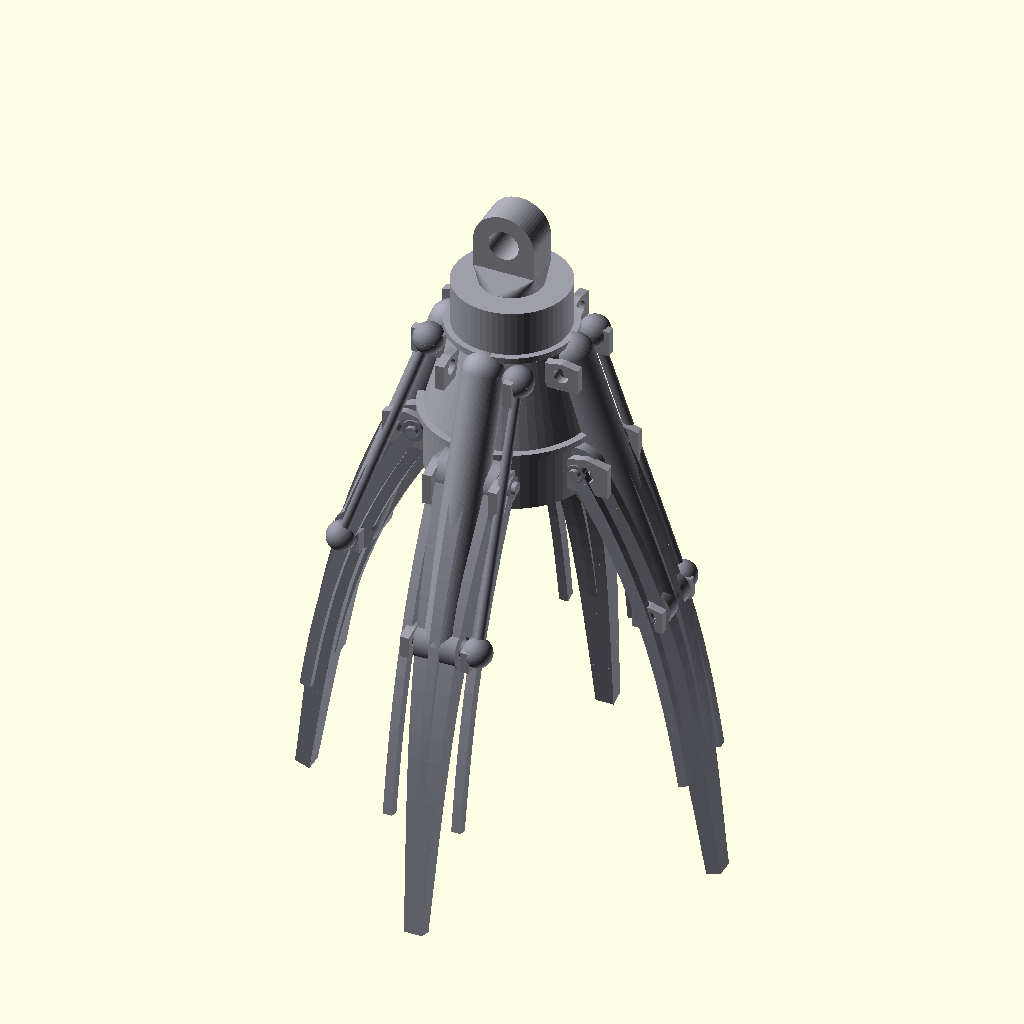
Cell 1 — every parameter at its default value.
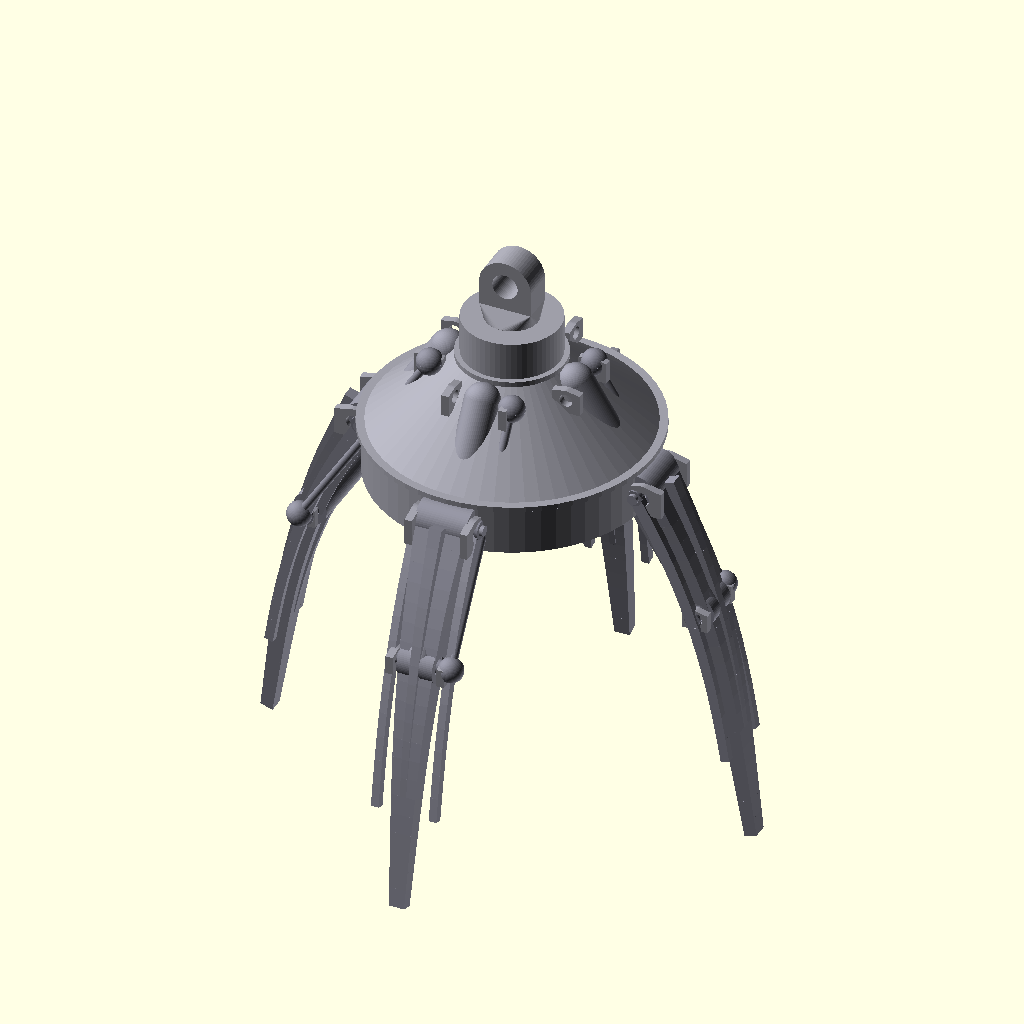
Cell 2: hub_base_r = 27 (everything else at default).
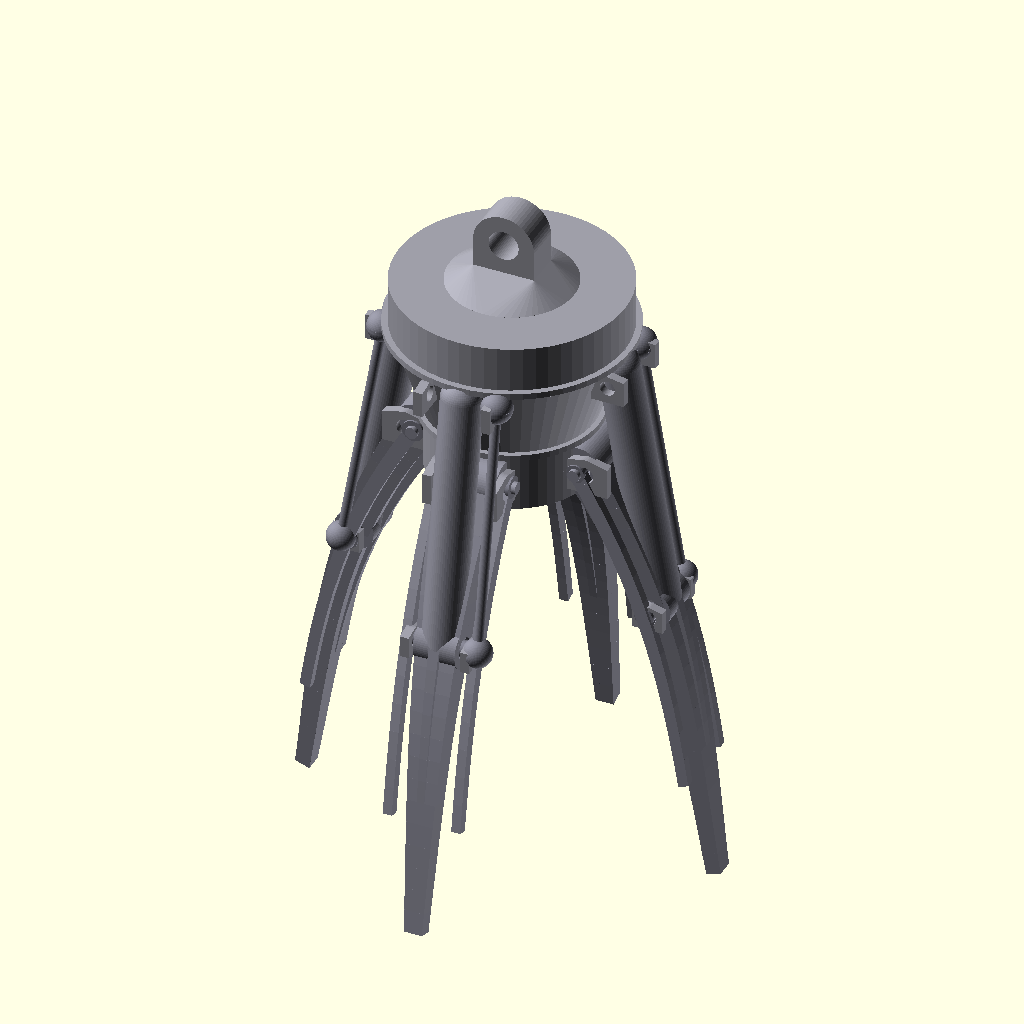
Cell 3: hub_top_r = 18.78 (everything else at default).
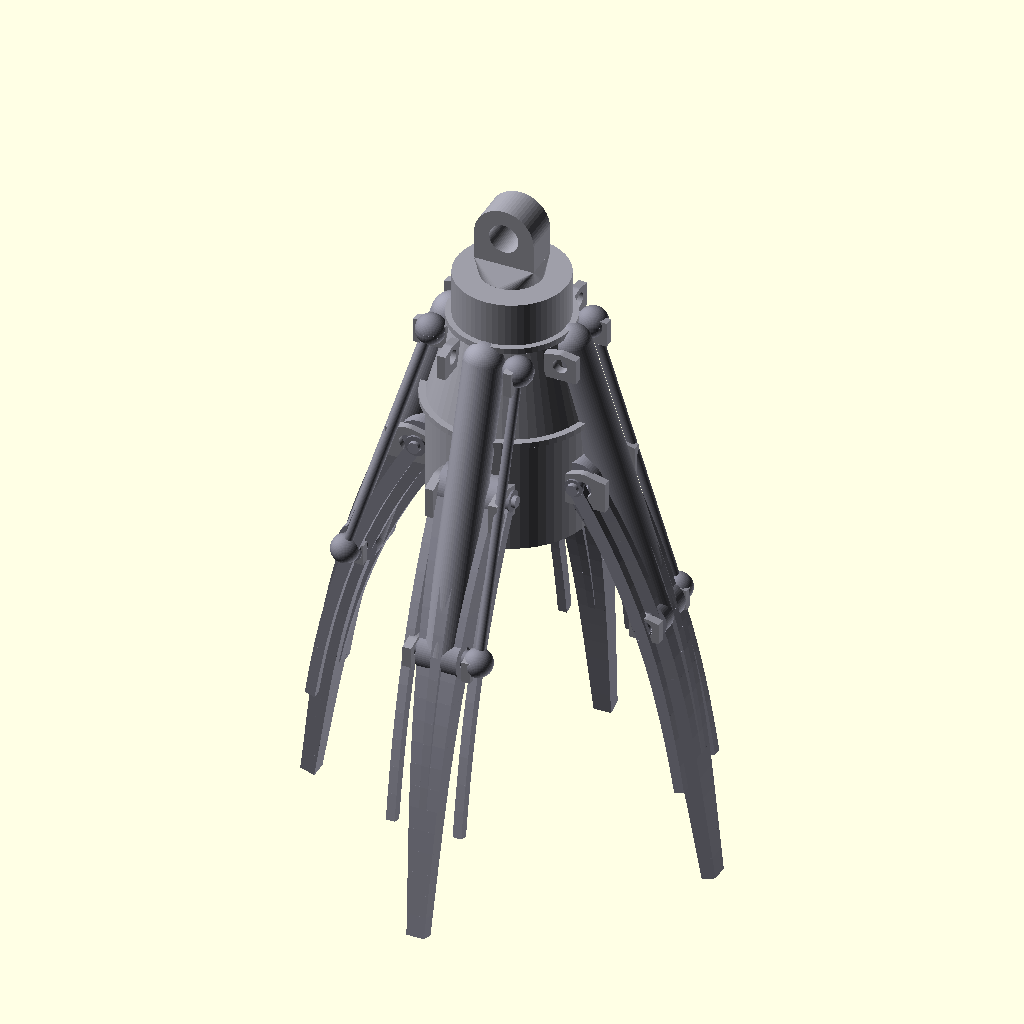
Cell 4: hub_base_h = 20 (everything else at default).
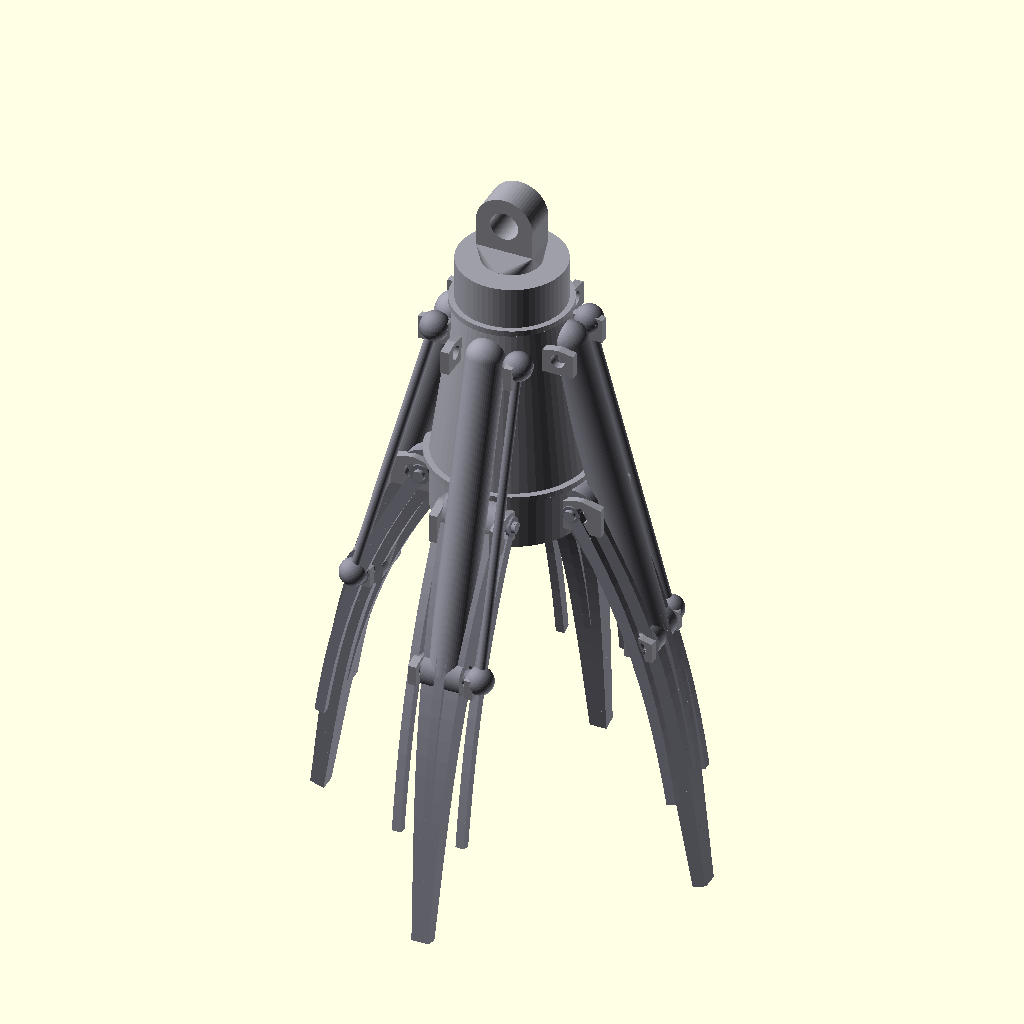
Cell 5 — hub_cone_h set to 30, the other parameters unchanged.
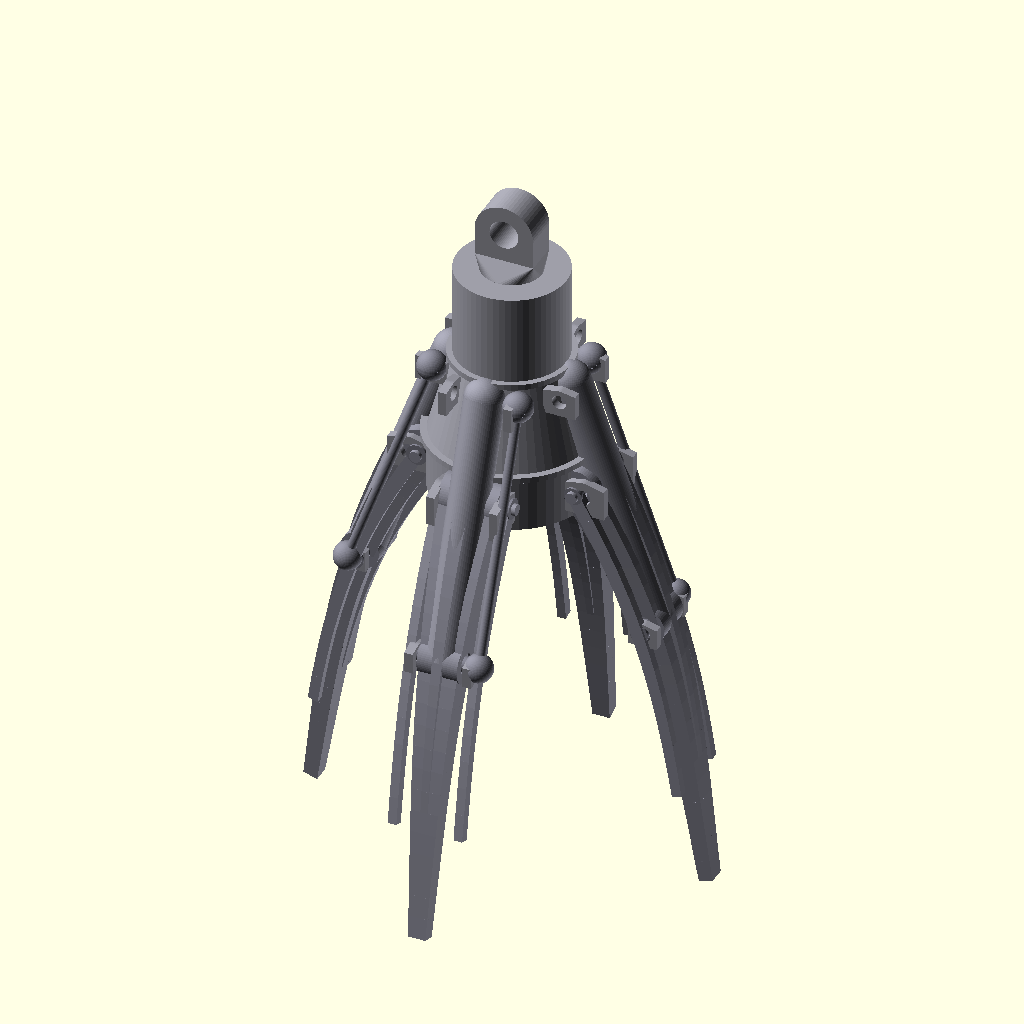
Cell 6: the same model with hub_top_h = 16.
All cells are drawn from the same view direction (rotation 55°, 0°, 25°, orthographic, colour scheme Cornfield), but the view is re-fitted for each cell, so position and scale can differ between cells as well as the parameter.
OpenSCAD source file projects/p3d-bench/demo/runs/text_image2cad_textimage2cad_32216_06401c17_image_text_openscad_claude-reason/generated.scad:
// Hydraulic Grapple Assembly
// 4-arm grapple with central bell hub, eye lug,
// hydraulic cylinders, curved jaw arms, and linkage hardware
$fn = 60;

// ============ PARAMETERS ============

// Central Hub (bell shape)
hub_base_r  = 13.5;       // Lower wide cylinder radius
hub_top_r   = 9.39;       // Upper narrow cylinder radius
hub_base_h  = 10;         // Lower cylinder height
hub_cone_h  = 15;         // Cone transition height
hub_top_h   = 8;          // Upper cylinder height
hub_total_h = hub_base_h + hub_cone_h + hub_top_h;

// Eye Lug at crown
eye_r       = 5.07;       // Outer profile radius
eye_bore_d  = 5;          // Through-bore diameter
eye_t       = 6;          // Plate thickness
eye_h       = 10;         // Lug height

// Jaw Arms
jaw_len     = 73.6;       // Total arm length
jaw_w0      = 10;         // Width at pivot end
jaw_w1      = 3;          // Width at tip
jaw_d0      = 7;          // Depth at pivot end
jaw_d1      = 2.5;        // Depth at tip
jaw_pin_d   = 3.6;        // Pin hole diameter
jaw_angle   = 18;         // Outward tilt from vertical (deg)

// Hydraulic Barrel
brl_or      = 3.38;       // Outer radius (OD 6.76)
brl_wall    = 0.7;        // Wall thickness

// Follower Rod
frod_r      = 0.8;        // Stem radius
frod_head_r = 2.53;       // Mushroom head radius

// Mounting Lugs
lug_t       = 1.47;       // Lug thickness

// Pins
pin_r       = 1.35;       // Stepped pin shank radius
pin_head_r  = 1.8;        // Stepped pin head radius

// Layout
n_arms      = 4;
piv_z       = hub_base_h * 0.5;   // Pivot height on hub
piv_r       = hub_base_r;          // Pivot radial distance

// Barrel attachment point on hub cone
brl_frac    = 0.82;
brl_att_z   = hub_base_h + hub_cone_h * brl_frac;
brl_att_r   = hub_base_r + (hub_top_r - hub_base_r) * brl_frac;

// Jaw curve functions (local coordinates)
function jcx(t) = 7 * sin(t * 140) * (1 - t * 0.8) - 3 * t * t;
function jcz(t) = -t * jaw_len;
function jw(t)  = jaw_w0 + (jaw_w1 - jaw_w0) * pow(t, 0.8);
function jd(t)  = jaw_d0 + (jaw_d1 - jaw_d0) * pow(t, 0.7);

// World coordinates of jaw point (for arm at azimuth 0)
function jwx(t) = piv_r + jcx(t) * cos(jaw_angle) - jcz(t) * sin(jaw_angle);
function jwz(t) = piv_z + jcx(t) * sin(jaw_angle) + jcz(t) * cos(jaw_angle);

// ============ MAIN ASSEMBLY ============
assembly();

module assembly() {
    hub_and_eye();
    for (i = [0 : n_arms - 1])
        rotate([0, 0, i * 90])
            arm_assembly();
}

// ============ CENTRAL HUB WITH EYE LUG ============
module hub_and_eye() {
    color([0.62, 0.62, 0.66]) {
        // Lower wide cylinder
        cylinder(h = hub_base_h, r = hub_base_r);
        // Conical transition
        translate([0, 0, hub_base_h])
            cylinder(h = hub_cone_h, r1 = hub_base_r, r2 = hub_top_r);
        // Upper narrow cylinder
        translate([0, 0, hub_base_h + hub_cone_h])
            cylinder(h = hub_top_h, r = hub_top_r);
        // Collar ring at base-cone junction
        translate([0, 0, hub_base_h - 0.5])
            cylinder(h = 1.0, r = hub_base_r + 1.0);
        // Collar ring at cone-upper junction
        translate([0, 0, hub_base_h + hub_cone_h - 0.5])
            cylinder(h = 1.0, r = hub_top_r + 1.0);
        // Eye lug at crown
        translate([0, 0, hub_total_h])
            eye_lug_part();
    }
}

module eye_lug_part() {
    difference() {
        union() {
            // Transition pad from cylinder to rectangular lug
            hull() {
                cylinder(h = 0.01, r = hub_top_r * 0.55);
                translate([0, 0, 3])
                    cube([eye_r * 2, eye_t, 0.01], center = true);
            }
            // Lug plate with rounded top bearing the through-bore
            translate([0, 0, 3])
                hull() {
                    cube([eye_r * 2, eye_t, 0.01], center = true);
                    translate([0, 0, eye_h - eye_r])
                        rotate([90, 0, 0])
                            cylinder(h = eye_t, r = eye_r, center = true);
                }
        }
        // 5 mm through-bore at the crown
        translate([0, 0, 3 + eye_h - eye_r])
            rotate([90, 0, 0])
                cylinder(h = eye_t + 4, d = eye_bore_d, center = true);
    }
}

// ============ ONE ARM ASSEMBLY ============
module arm_assembly() {
    mt = 0.35;  // mid-body parameter for hydraulic connection

    // --- Curved jaw arm with ribs ---
    translate([piv_r, 0, piv_z])
        rotate([0, -jaw_angle, 0])
            color([0.55, 0.55, 0.60])
                jaw_arm();

    // --- Curved support strips flanking jaw ---
    for (s = [-1, 1])
        translate([piv_r, s * (jaw_d0 / 2 + 2.2), piv_z])
            rotate([0, -jaw_angle, 0])
                color([0.57, 0.57, 0.62])
                    support_arm();

    // --- 2 lower pivot mounting lugs (8 total in assembly) ---
    for (s = [-1, 1])
        translate([piv_r + 1.5, s * (jaw_d0 / 2 + lug_t / 2 + 1.2), piv_z])
            color([0.60, 0.60, 0.64])
                rotate([90, 0, 0])
                    lug_plate(7.5, 8.0, lug_t, 2.8);

    // --- 2 upper barrel attachment lugs ---
    for (s = [-1, 1])
        translate([brl_att_r + 1.0, s * (brl_or + lug_t / 2 + 1.5), brl_att_z])
            color([0.60, 0.60, 0.64])
                rotate([90, 0, 0])
                    lug_plate(5.5, 6.5, lug_t, 2.48);

    // --- 2 mid-body (knee) lugs on jaw ---
    for (s = [-1, 1])
        translate([jwx(mt) + 0.5, s * (jw(mt) / 2 + lug_t / 2 + 0.8), jwz(mt)])
            color([0.60, 0.60, 0.64])
                rotate([90, 0, 0])
                    lug_plate(5.0, 5.5, lug_t, 2.8);

    // --- Hydraulic barrel (dome-capped cylinder) ---
    brl_s = [brl_att_r, 0, brl_att_z];
    brl_e = [jwx(mt), 0, jwz(mt)];
    color([0.58, 0.58, 0.63]) {
        cyl_between(brl_s, brl_e, brl_or);
        translate(brl_s) sphere(r = brl_or);       // dome cap at hub end
        translate(brl_e) sphere(r = brl_or * 0.85); // cap at jaw end
    }

    // --- Follower rod with mushroom head ---
    f_off = brl_or + frod_r + 2.0;
    frod_s = [brl_att_r + 0.8, f_off, brl_att_z + 0.5];
    frod_e = [jwx(mt) + 0.8, f_off, jwz(mt) + 0.5];
    color([0.53, 0.53, 0.58]) {
        cyl_between(frod_s, frod_e, frod_r);
        // Mushroom head disc at hub end
        translate(frod_s) {
            sphere(r = frod_head_r);
            cylinder(h = 0.5, r = frod_head_r, center = true);
        }
        // Boss at jaw end
        translate(frod_e) sphere(r = frod_r * 3);
    }

    // --- Stepped pins at pivot and knee ---
    color([0.50, 0.50, 0.55]) {
        translate([piv_r, 0, piv_z])
            rotate([90, 0, 0])
                pin_body(jaw_d0 + 6);
        translate([jwx(mt), 0, jwz(mt)])
            rotate([90, 0, 0])
                pin_body(jw(mt) + 5);
    }
}

// ============ JAW ARM WITH RIBS ============
module jaw_arm() {
    segs = 20;
    difference() {
        union() {
            // Main tapered curved body built from hull segments
            for (i = [0 : segs - 1]) {
                t1 = i / segs;
                t2 = (i + 1) / segs;
                hull() {
                    translate([jcx(t1), 0, jcz(t1)])
                        cube([jd(t1), jw(t1), 0.01], center = true);
                    translate([jcx(t2), 0, jcz(t2)])
                        cube([jd(t2), jw(t2), 0.01], center = true);
                }
            }
            // Longitudinal stiffening ribs on both sides
            for (side = [-1, 1])
                for (i = [0 : segs - 1]) {
                    t1 = i / segs;
                    t2 = (i + 1) / segs;
                    if (t1 < 0.7) {
                        rw1 = jw(t1) * 0.25;
                        rw2 = jw(t2) * 0.25;
                        rh1 = jd(t1) * 0.35 * (1 - t1);
                        rh2 = jd(t2) * 0.35 * (1 - t2);
                        hull() {
                            translate([jcx(t1) + side * (jd(t1)/2 + max(rh1,0.05)/2 - 0.2), 0, jcz(t1)])
                                cube([max(rh1, 0.05), max(rw1, 0.05), 0.01], center = true);
                            translate([jcx(t2) + side * (jd(t2)/2 + max(rh2,0.05)/2 - 0.2), 0, jcz(t2)])
                                cube([max(rh2, 0.05), max(rw2, 0.05), 0.01], center = true);
                        }
                    }
                }
            // Cylindrical pivot boss at top
            translate([jcx(0), 0, 0])
                rotate([90, 0, 0])
                    cylinder(h = jaw_w0, r = jaw_pin_d / 2 + 2, center = true);
            // Mid-body boss at knee
            translate([jcx(0.35), 0, jcz(0.35)])
                rotate([90, 0, 0])
                    cylinder(h = jw(0.35), r = jaw_pin_d / 2 + 1.5, center = true);
        }
        // Pivot pin hole
        translate([jcx(0), 0, 0])
            rotate([90, 0, 0])
                cylinder(h = jaw_w0 + 12, d = jaw_pin_d, center = true);
        // Mid-body pin hole
        translate([jcx(0.35), 0, jcz(0.35)])
            rotate([90, 0, 0])
                cylinder(h = jaw_w0 + 12, d = jaw_pin_d, center = true);
    }
}

// ============ CURVED SUPPORT ARM ============
module support_arm() {
    segs = 16;
    // Thin curved strip running alongside the jaw arm
    for (i = [0 : segs - 1]) {
        t1 = i / segs;
        t2 = (i + 1) / segs;
        if (t1 < 0.75) {
            w1 = 2.5 * (1 - t1 * 0.4);
            w2 = 2.5 * (1 - t2 * 0.4);
            hull() {
                translate([jcx(t1), 0, jcz(t1)])
                    cube([w1, 1.5, 0.01], center = true);
                translate([jcx(t2), 0, jcz(t2)])
                    cube([w2, 1.5, 0.01], center = true);
            }
        }
    }
    // Small cylindrical protrusion at top tip (locating pin)
    translate([jcx(0), 0, 0])
        rotate([90, 0, 0])
            cylinder(h = 3, r = 1.0, center = true);
}

// ============ MOUNTING LUG PLATE ============
module lug_plate(w, h, t, hole_d) {
    difference() {
        linear_extrude(t, center = true)
            hull() {
                translate([-w / 2, -h * 0.4])
                    square([w, h * 0.65]);
                circle(r = w * 0.38);
            }
        // Through-hole for pin
        cylinder(h = t + 2, d = hole_d, center = true);
    }
}

// ============ STEPPED PIN ============
module pin_body(span) {
    translate([0, 0, -span / 2]) {
        // Main shank
        cylinder(h = span, r = pin_r);
        // Head at one end
        cylinder(h = 0.5, r = pin_head_r);
        // Shoulder step
        cylinder(h = 0.9, r = pin_r + 0.2);
        // Retention ring at other end
        translate([0, 0, span - 0.5])
            cylinder(h = 0.5, r = pin_r + 0.2);
    }
}

// ============ UTILITY: CYLINDER BETWEEN TWO POINTS ============
module cyl_between(p1, p2, r) {
    v = p2 - p1;
    h = norm(v);
    if (h > 0.001) {
        d = v / h;
        ax = cross([0, 0, 1], d);
        al = norm(ax);
        ang = acos(max(-1, min(1, d[2])));
        translate(p1) {
            if (al > 0.001)
                rotate(a = ang, v = ax)
                    cylinder(h = h, r = r);
            else if (d[2] >= 0)
                cylinder(h = h, r = r);
            else
                rotate([180, 0, 0])
                    cylinder(h = h, r = r);
        }
    }
}
Customizer parameters (derived from the source; name, type, default, range or options):
hub_base_r: number, default 13.5
hub_top_r: number, default 9.39
hub_base_h: number, default 10
hub_cone_h: number, default 15
hub_top_h: number, default 8
eye_r: number, default 5.07
eye_bore_d: number, default 5
eye_t: number, default 6
eye_h: number, default 10
jaw_len: number, default 73.6
jaw_w0: number, default 10
jaw_w1: number, default 3
jaw_d0: number, default 7
jaw_d1: number, default 2.5
jaw_pin_d: number, default 3.6
jaw_angle: number, default 18
brl_or: number, default 3.38
brl_wall: number, default 0.7
frod_r: number, default 0.8
frod_head_r: number, default 2.53
lug_t: number, default 1.47
pin_r: number, default 1.35
pin_head_r: number, default 1.8
n_arms: number, default 4
brl_frac: number, default 0.82
